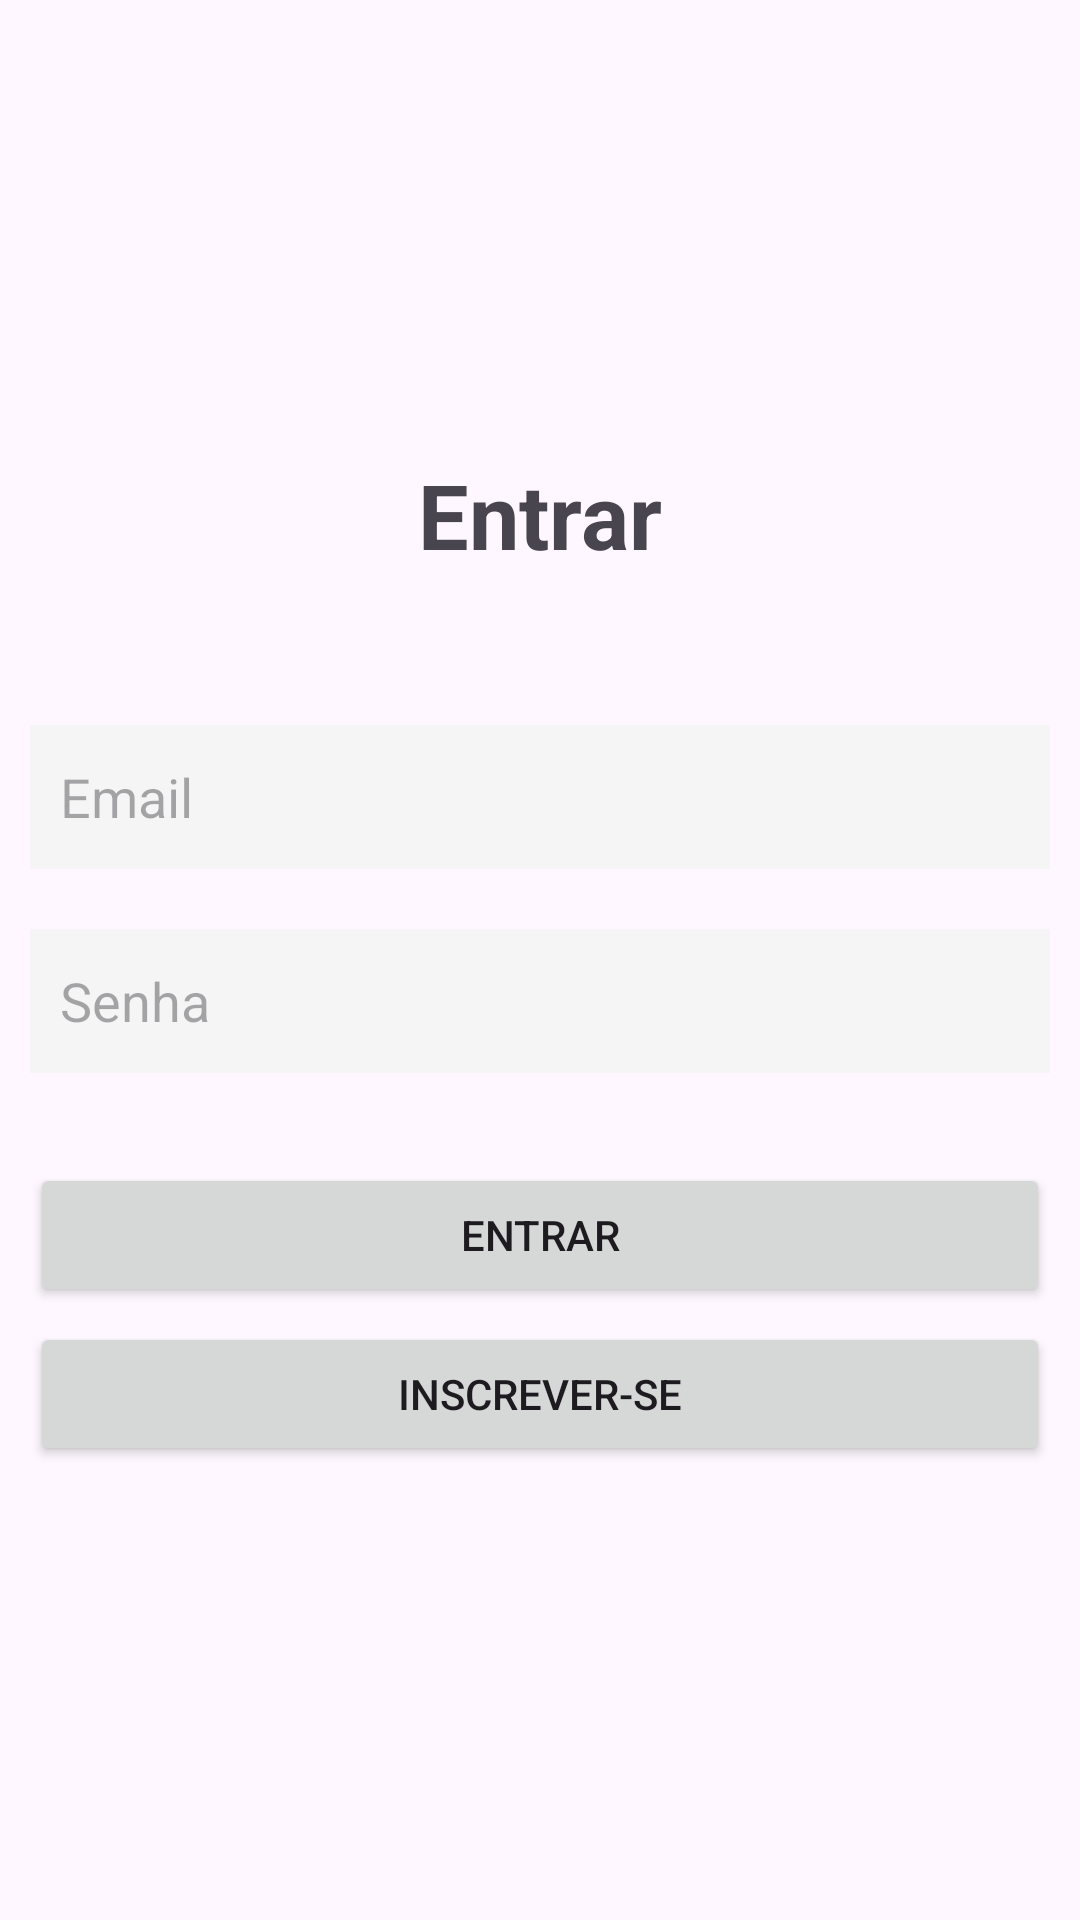

Android layout source for this screen:
<!-- AndroidManifest.xml: application theme Theme.ChatKotlin -->
<!-- res/layout/activity_sign_in.xml -->
<?xml version="1.0" encoding="utf-8"?>
<LinearLayout xmlns:android="http://schemas.android.com/apk/res/android"
    xmlns:app="http://schemas.android.com/apk/res-auto"
    xmlns:tools="http://schemas.android.com/tools"
    android:layout_width="match_parent"
    android:layout_height="match_parent"
    android:gravity="center"
    android:orientation="vertical"
    tools:context=".activity.SignInActivity">

    <TextView
        android:layout_width="wrap_content"
        android:layout_height="wrap_content"
        android:layout_marginBottom="40dp"
        android:text="@string/signin_title"
        android:textSize="30sp"
        android:textStyle="bold" />


    <EditText
        android:id="@+id/signin_email"
        android:layout_width="match_parent"
        android:layout_height="wrap_content"
        android:layout_margin="10dp"
        android:background="@color/colorTextBackgroud"
        android:hint="@string/signin_email"
        android:inputType="textEmailAddress"
        android:minHeight="48dp"
        android:padding="10dp"
        android:textColor="@color/colorText" />

    <EditText
        android:id="@+id/signin_password"
        android:layout_width="match_parent"
        android:layout_height="wrap_content"
        android:layout_margin="10dp"
        android:background="@color/colorTextBackgroud"
        android:hint="@string/signin_password"
        android:inputType="textPassword"
        android:minHeight="48dp"
        android:padding="10dp"
        android:textColor="@color/colorText" />


    <Button
        android:id="@+id/signin_btn_signin"
        android:layout_width="match_parent"
        android:layout_height="wrap_content"
        android:layout_marginHorizontal="10dp"
        android:layout_marginTop="20dp"
        android:text="@string/signin_btn_signin" />

    <Button
        android:id="@+id/signin_btn_signup"
        android:layout_width="match_parent"
        android:layout_height="wrap_content"
        android:layout_marginHorizontal="10dp"
        android:layout_marginTop="5dp"
        android:text="@string/signin_btn_signup" />

</LinearLayout>
<!-- resources referenced by this layout -->
<resources>
  <color name="colorText">#464646</color>
  <color name="colorTextBackgroud">#f5f5f5</color>
  <string name="signin_btn_signin">Entrar</string>
  <string name="signin_btn_signup">Inscrever-se</string>
  <string name="signin_email">Email</string>
  <string name="signin_password">Senha</string>
  <string name="signin_title">Entrar</string>
  <style name="Theme.ChatKotlin" parent="Base.Theme.ChatKotlin" />
  <style name="Base.Theme.ChatKotlin" parent="Theme.Material3.DayNight.NoActionBar">
          
          
      </style>
</resources>
